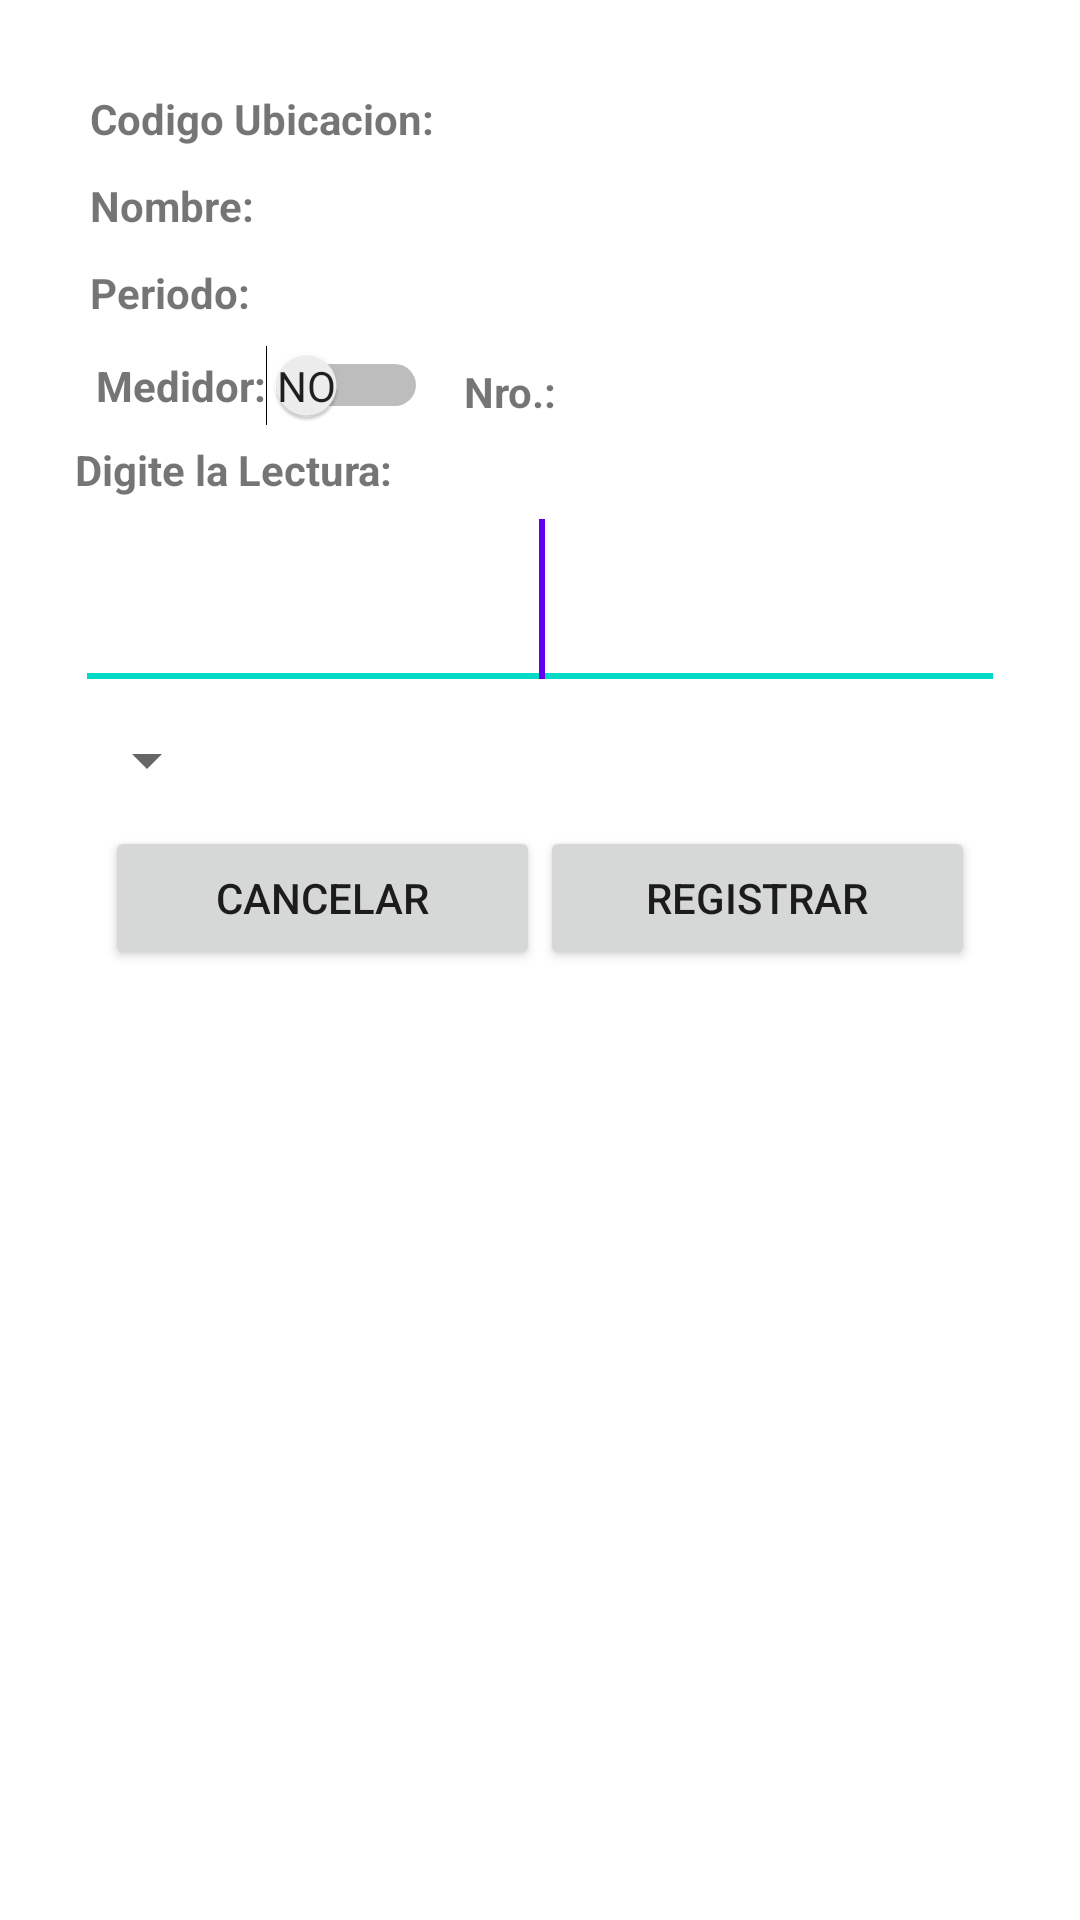

Layout XML and referenced resources for this Android screen:
<!-- AndroidManifest.xml: application theme AppTheme -->
<!-- res/layout/activity_realizarlecturacion.xml -->
<RelativeLayout xmlns:android="http://schemas.android.com/apk/res/android"
    xmlns:tools="http://schemas.android.com/tools"
    android:layout_width="match_parent"
    xmlns:app="http://schemas.android.com/apk/res-auto"
    android:layout_height="match_parent"
    android:paddingBottom="25dp"
    android:paddingLeft="25dp"
    android:paddingRight="25dp"
    android:paddingTop="25dp"
    tools:context="com.lecturador.android.applecturador.RealizarLecturacion">

    <TextView
        android:layout_width="wrap_content"
        android:layout_height="wrap_content"
        android:textAppearance="?android:attr/textAppearanceSmall"
        android:text="Codigo Ubicacion:"
        android:id="@+id/tvImCodSocio"
        android:padding="5dp"
        android:textAlignment="center"
        android:gravity="left"
        android:layout_alignParentLeft="true"
        android:layout_alignParentStart="true"
        android:singleLine="true"
        android:textStyle="bold" />

    <TextView
        android:layout_width="wrap_content"
        android:layout_height="wrap_content"
        android:textAppearance="?android:attr/textAppearanceSmall"
        android:padding="5dp"
        android:text="Nombre:"
        android:id="@+id/textView3"
        android:layout_below="@+id/tvImCodSocio"
        android:layout_alignParentLeft="true"
        android:layout_alignParentStart="true"
        android:textStyle="bold" />

    <TextView
        android:id="@+id/textView4"
        android:layout_width="wrap_content"
        android:layout_height="wrap_content"
        android:layout_below="@+id/textView3"
        android:layout_alignEnd="@+id/textView3"
        android:layout_alignRight="@+id/textView3"
        android:layout_alignParentStart="true"
        android:layout_alignParentLeft="true"
        android:padding="5dp"
        android:text="Periodo:"
        android:textStyle="bold" />

    <EditText
        android:id="@+id/etLectura"
        android:layout_width="wrap_content"
        android:layout_height="wrap_content"
        android:layout_below="@+id/textView5"
        android:layout_alignParentStart="true"
        android:layout_alignParentLeft="true"
        android:layout_alignParentEnd="true"
        android:layout_alignParentRight="true"
        android:gravity="center"
        android:hint=""
        android:inputType="number"
        android:padding="7dp"
        android:textAlignment="center"
        android:textAppearance="?android:attr/textAppearanceSmall"
        android:textColor="#ff29132c"
        android:textSize="40dp">

        <requestFocus></requestFocus>
    </EditText>


    <Switch
        android:layout_width="wrap_content"
        android:layout_height="wrap_content"
        android:text="Medidor:"
        android:textOff="NO"
        android:textOn="SI"
        android:showText="true"
        android:textAppearance="?android:attr/textAppearanceSmall"
        android:textStyle="bold"
        android:id="@+id/swNmed"
        android:padding="7dp"
        android:layout_below="@+id/textView4"
        android:layout_alignParentLeft="true"
        android:layout_alignParentStart="true"
        android:paddingBottom="7dp"
        android:textColor="#757575"
        android:layout_alignRight="@+id/tvImCodSocio"
        android:layout_alignEnd="@+id/tvImCodSocio" />

    <TextView
        android:id="@+id/textView5"
        android:layout_width="wrap_content"
        android:layout_height="wrap_content"
        android:layout_below="@+id/textView4"
        android:layout_alignEnd="@+id/swNmed"
        android:layout_alignRight="@+id/swNmed"
        android:layout_alignParentStart="true"
        android:layout_alignParentLeft="true"
        android:layout_marginTop="28dp"
        android:paddingTop="7dp"
        android:text="Digite la Lectura:"
        android:textAppearance="?android:attr/textAppearanceSmall"
        android:textStyle="bold" />

    <Spinner
        android:id="@+id/spObs"
        android:layout_width="wrap_content"
        android:layout_height="wrap_content"
        android:layout_below="@+id/etLectura"
        android:layout_alignParentStart="true"
        android:layout_alignParentLeft="true"
        android:layout_marginTop="8dp" />
    <TextView
        android:layout_width="wrap_content"
        android:layout_height="wrap_content"
        android:textAppearance="?android:attr/textAppearanceSmall"
        android:id="@+id/tvDescCodigo"
        android:padding="5dp"
        android:textAlignment="center"
        android:gravity="left"
        android:singleLine="true"
        android:layout_above="@+id/textView3"
        android:layout_alignParentRight="true"
        android:layout_alignParentEnd="true"
        android:layout_toRightOf="@+id/tvImCodSocio"
        android:layout_toEndOf="@+id/tvImCodSocio" />

    <TextView
        android:layout_width="wrap_content"
        android:layout_height="wrap_content"
        android:textAppearance="?android:attr/textAppearanceSmall"
        android:id="@+id/tvNombreS"
        android:padding="5dp"
        android:textAlignment="center"
        android:gravity="left"
        android:singleLine="true"
        android:layout_below="@+id/tvDescCodigo"
        android:layout_alignParentRight="true"
        android:layout_alignParentEnd="true"
        android:layout_alignLeft="@+id/tvDescPeriodo"
        android:layout_alignStart="@+id/tvDescPeriodo" />

    <TextView
        android:id="@+id/tvDescPeriodo"
        android:layout_width="wrap_content"
        android:layout_height="wrap_content"
        android:layout_below="@+id/tvNombreS"
        android:layout_alignParentEnd="true"
        android:layout_alignParentRight="true"
        android:layout_toEndOf="@+id/textView4"
        android:layout_toRightOf="@+id/textView4"
        android:gravity="left"
        android:padding="5dp"
        android:singleLine="true"
        android:textAlignment="center"
        android:textAppearance="?android:attr/textAppearanceSmall" />



    <LinearLayout
        android:orientation="horizontal"
        android:layout_width="match_parent"
        android:layout_height="match_parent"
        android:padding="10dp"
        android:weightSum="1"
        android:layout_below="@+id/spObs"
        android:layout_alignParentLeft="true"
        android:layout_alignParentStart="true">


        <Button
            android:layout_width="145dp"
            android:layout_height="wrap_content"
            android:text="CANCELAR"
            android:id="@+id/btnCancelar"
            android:layout_below="@+id/spObs"
            android:layout_alignParentLeft="true"
            android:layout_alignParentStart="true"
            android:layout_weight="0.80" />

        <Button
            android:layout_width="145dp"
            android:layout_height="wrap_content"
            android:text="REGISTRAR"
            android:id="@+id/btnSendLecturacion"
            android:layout_below="@+id/spObs"
            android:layout_alignParentRight="true"
            android:layout_alignParentEnd="true"
            android:layout_weight="0.24" />

    </LinearLayout>

    <TextView
        android:layout_width="wrap_content"
        android:layout_height="wrap_content"
        android:text="Nro.:"
        android:id="@+id/textView6"
        android:padding="5dp"
        android:textStyle="bold"
        android:layout_alignBottom="@+id/swNmed"
        android:layout_toRightOf="@+id/swNmed"
        android:layout_toEndOf="@+id/swNmed" />

    <TextView
        android:layout_width="wrap_content"
        android:layout_height="wrap_content"
        android:textAppearance="?android:attr/textAppearanceSmall"
        android:id="@+id/tvNume"
        android:padding="5dp"
        android:textAlignment="center"
        android:gravity="left"
        android:singleLine="true"
        android:layout_below="@+id/tvDescPeriodo"
        android:layout_alignRight="@+id/tvDescPeriodo"
        android:layout_alignEnd="@+id/tvDescPeriodo"
        android:layout_toRightOf="@+id/textView6"
        android:layout_toEndOf="@+id/textView6"
        android:layout_alignBottom="@+id/textView6" />



</RelativeLayout>
<!-- resources referenced by this layout -->
<resources>

</resources>
